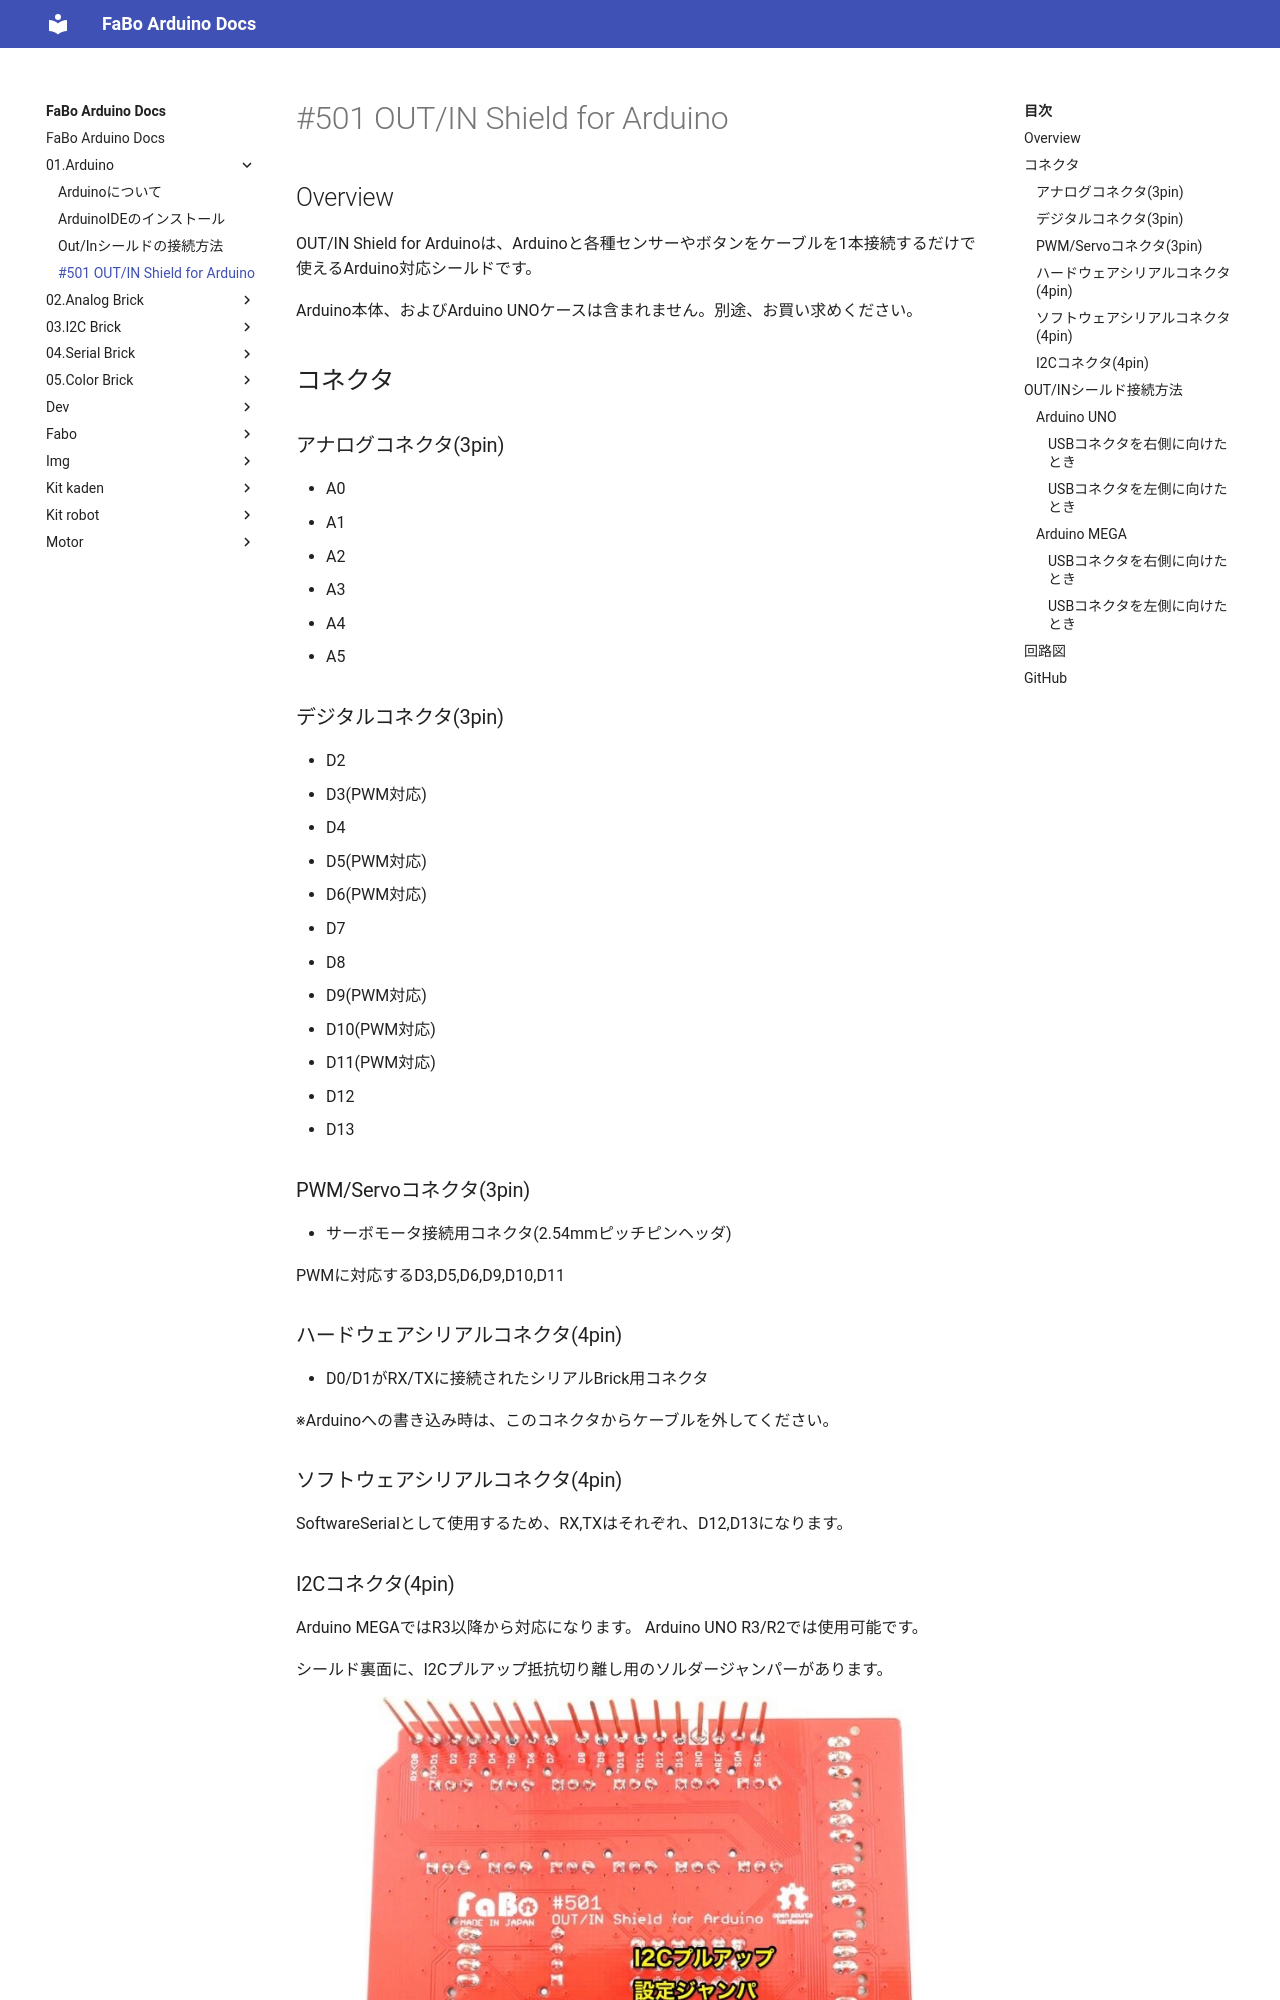

repository: FaBoPlatform/ArduinoDocs · page: 01.Arduino/04.501_shield_outin_arduino/index.html · generator: mkdocs

# #501 OUT/IN Shield for Arduino

[](../img/500_outin/product/501.jpg)

## Overview
OUT/IN Shield for Arduinoは、Arduinoと各種センサーやボタンをケーブルを1本接続するだけで使えるArduino対応シールドです。

Arduino本体、およびArduino UNOケースは含まれません。別途、お買い求めください。

## コネクタ
[](../img/500_outin/connect/501.jpg)

### アナログコネクタ(3pin)
- A0
- A1
- A2
- A3
- A4
- A5

### デジタルコネクタ(3pin)
- D2
- D3(PWM対応)
- D4
- D5(PWM対応)
- D6(PWM対応)
- D7
- D8
- D9(PWM対応)
- D10(PWM対応)
- D11(PWM対応)
- D12
- D13
